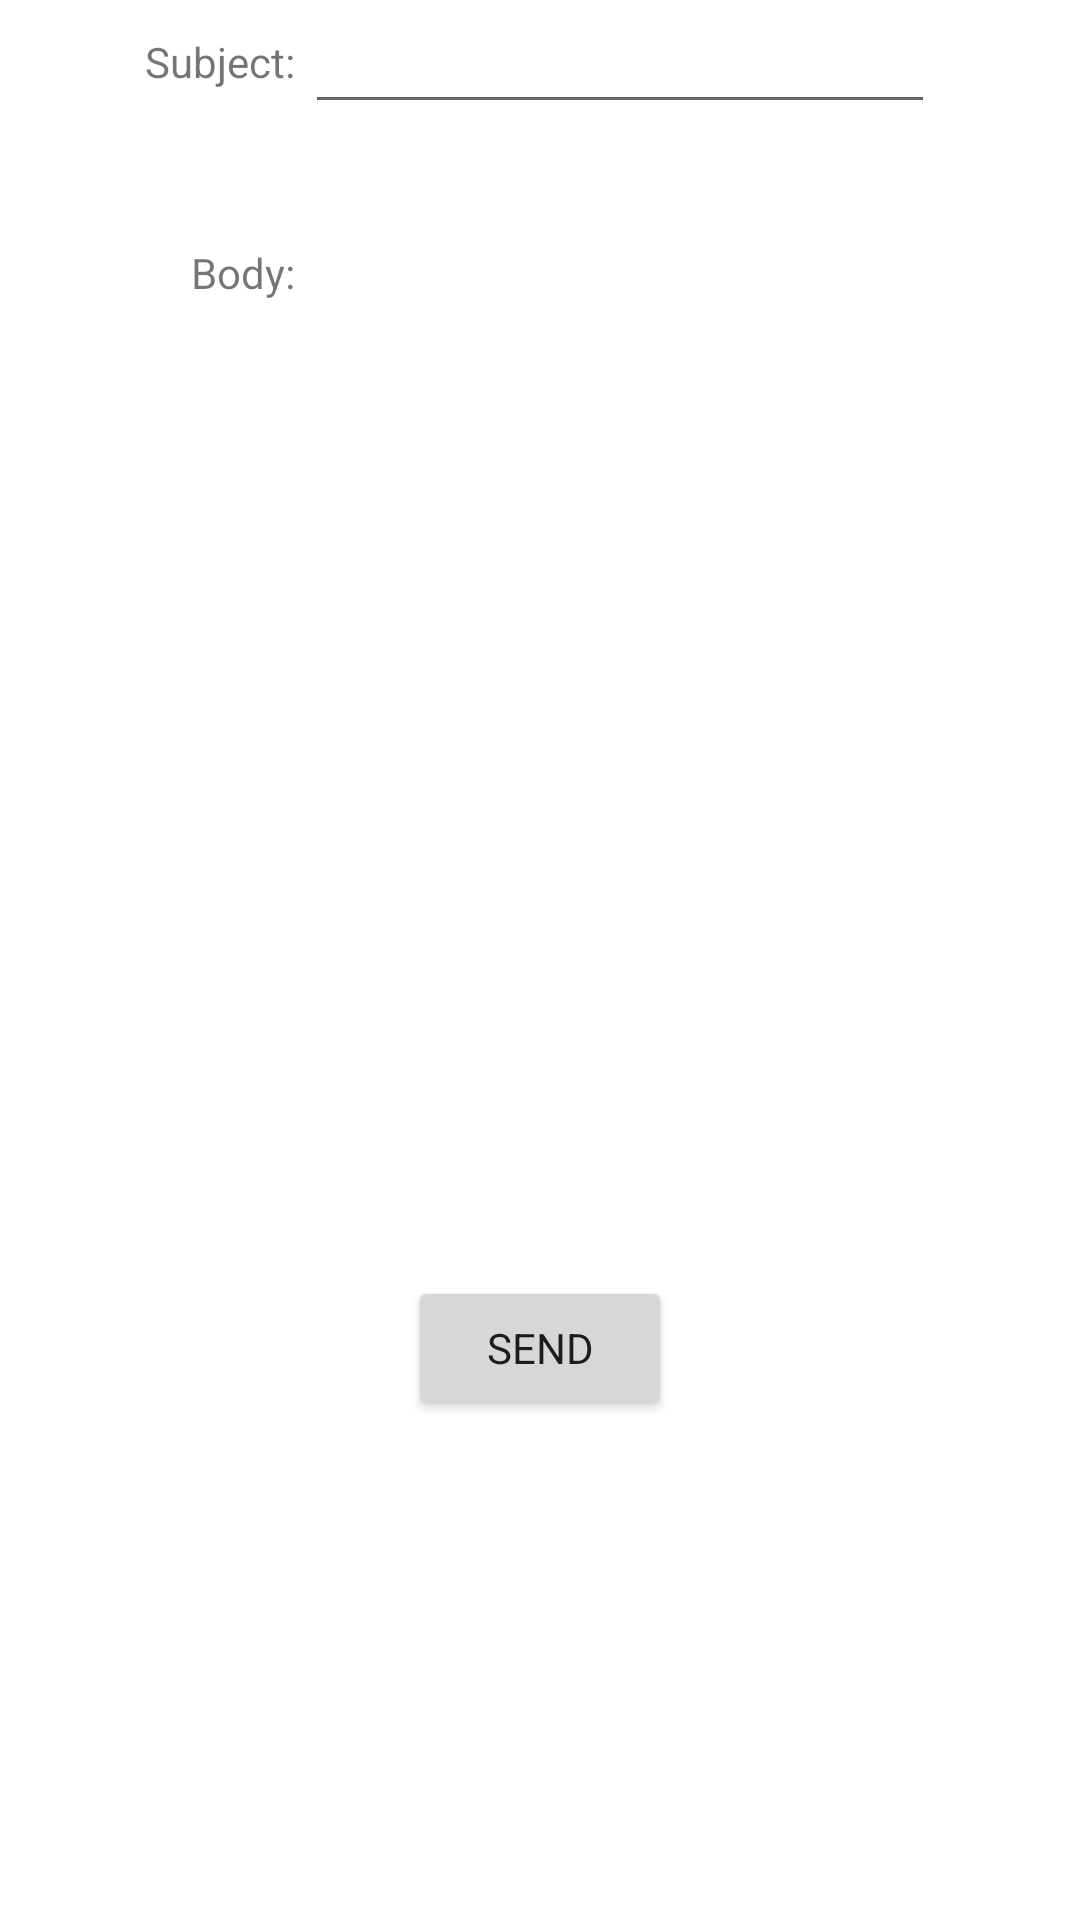

Reconstruct the res/layout file that produces this screen, plus the resources it refers to.
<!-- AndroidManifest.xml: application theme Theme.TorchVisionApp -->
<!-- res/layout/activity_contact_us.xml -->
<?xml version="1.0" encoding="utf-8"?>
<layout xmlns:android="http://schemas.android.com/apk/res/android"

    xmlns:app="http://schemas.android.com/apk/res-auto"
    xmlns:tools="http://schemas.android.com/tools">

    <androidx.constraintlayout.widget.ConstraintLayout
        android:layout_width="match_parent"
        android:layout_height="match_parent"
        android:layout_marginTop="200dp">

        <Button
            android:id="@+id/btnSend"
            android:layout_width="wrap_content"
            android:layout_height="wrap_content"
            android:text="Send"
            app:layout_constraintBottom_toBottomOf="parent"
            app:layout_constraintEnd_toEndOf="parent"
            app:layout_constraintStart_toStartOf="parent"
            app:layout_constraintTop_toBottomOf="@+id/tableLayout" />

        <TableLayout
            android:id="@+id/tableLayout"
            android:layout_width="match_parent"
            android:layout_height="wrap_content">

            <TableRow
                android:layout_width="match_parent"
                android:layout_height="match_parent"
                android:gravity="center">

                <TextView
                    android:id="@+id/txtSubject"
                    android:layout_width="wrap_content"
                    android:layout_height="wrap_content"
                    android:gravity="right"
                    android:text="Subject: " />

                <EditText
                    android:id="@+id/editSubject"
                    android:layout_width="wrap_content"
                    android:layout_height="wrap_content"
                    android:ems="10"
                    android:inputType="textMultiLine"/>
            </TableRow>

            <TableRow android:gravity="center"
                android:layout_marginTop="40dp">

                <TextView
                    android:id="@+id/txtBody"
                    android:layout_width="wrap_content"
                    android:layout_height="wrap_content"
                    android:gravity="right"
                    android:text="Body: "
                    android:layout_gravity="top"/>

                <EditText
                    android:id="@+id/editBody"
                    android:layout_width="wrap_content"
                    android:layout_height="177dp"
                    android:ems="10"
                    android:background="@null"
                    android:inputType="textMultiLine"
                    android:gravity="top"/>
            </TableRow>
        </TableLayout>


    </androidx.constraintlayout.widget.ConstraintLayout>

</layout>
<!-- resources referenced by this layout -->
<resources>
  <style name="Theme.TorchVisionApp" parent="Base.Theme.TorchVisionApp" />
  <style name="Base.Theme.TorchVisionApp" parent="Theme.MaterialComponents.DayNight.NoActionBar">
          <item name="colorPrimary">@color/primary_color</item>
          <item name="textFillColor">#111111</item>
          <item name="fontFamily">@font/dm_sans</item>
      </style>
  <color name="primary_color">#337EEE</color>
</resources>
